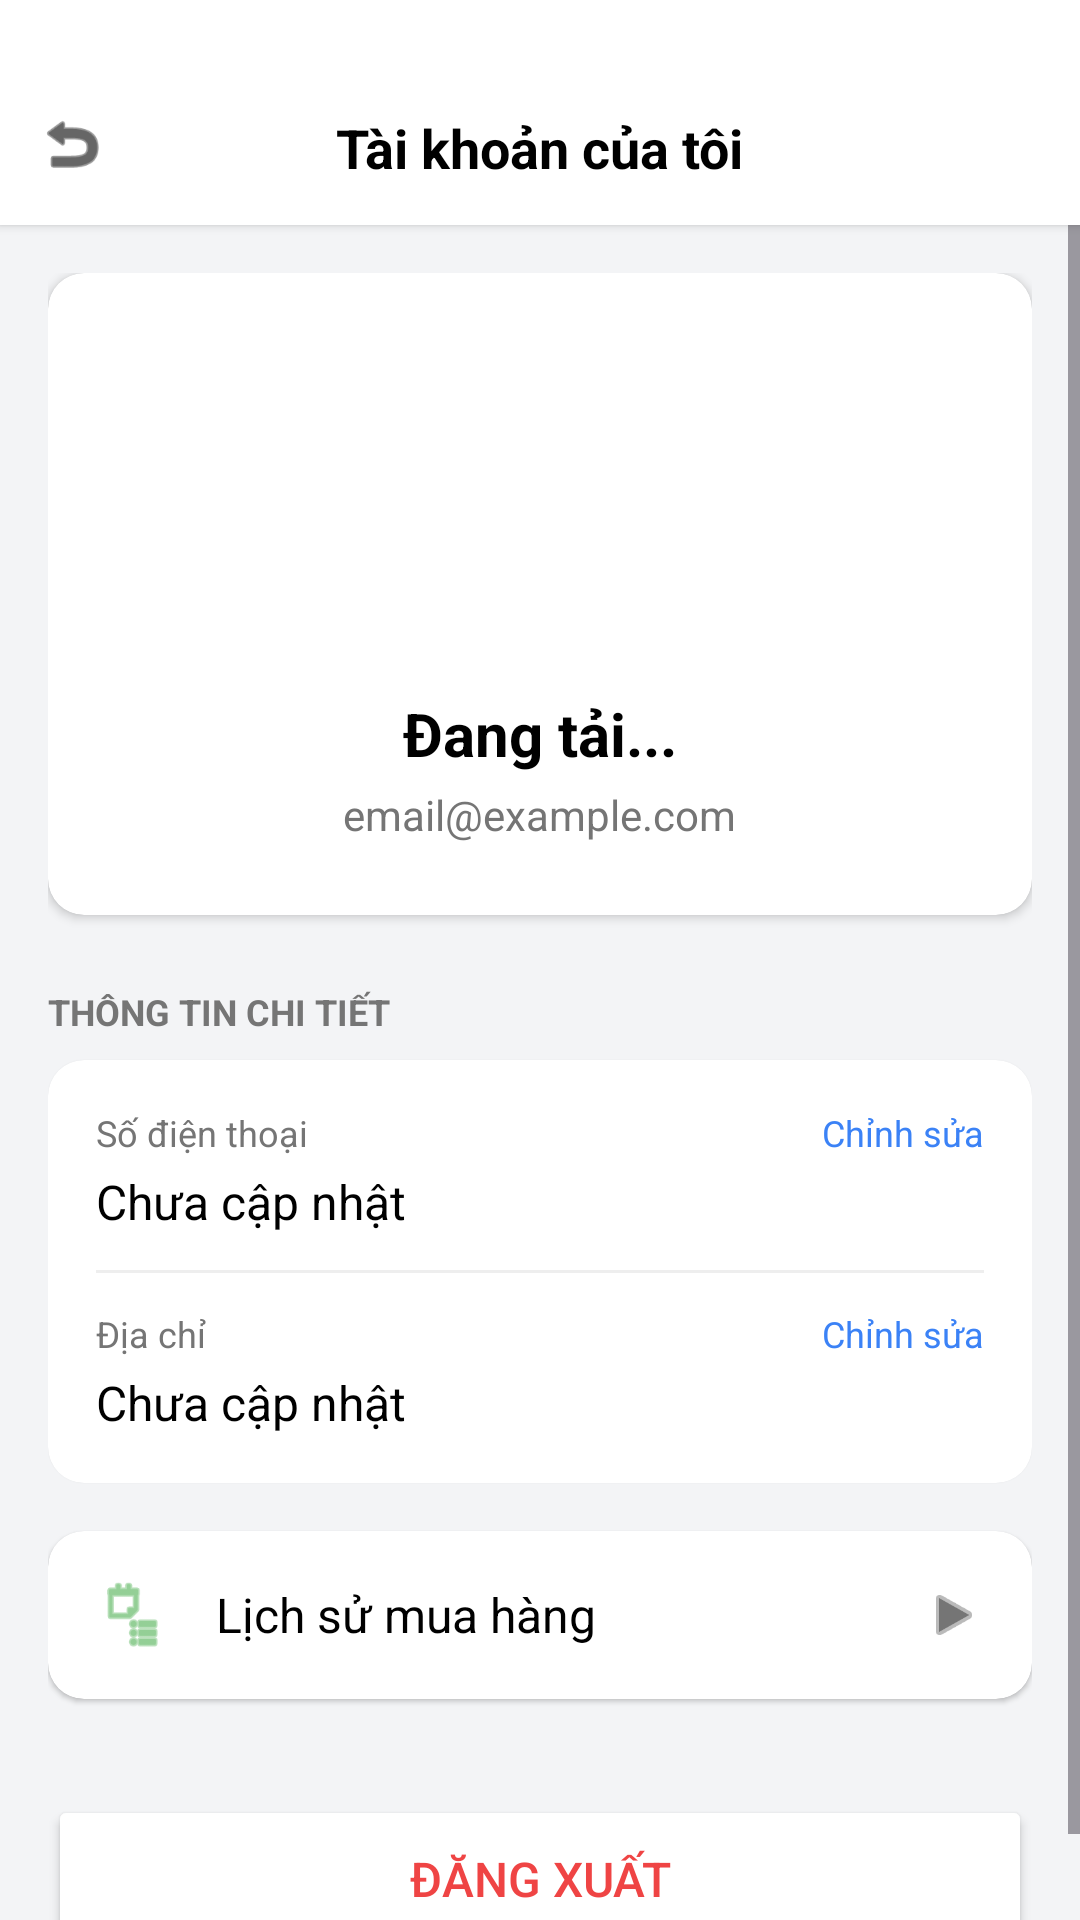

This screen was rendered from an Android layout file. Write that file and the resources it references.
<!-- AndroidManifest.xml: application theme Theme.GanhRauFarm -->
<!-- res/layout/activity_account.xml -->
<?xml version="1.0" encoding="utf-8"?>
<LinearLayout xmlns:android="http://schemas.android.com/apk/res/android"
    xmlns:app="http://schemas.android.com/apk/res-auto"
    android:layout_width="match_parent"
    android:layout_height="match_parent"
    android:background="#F3F4F6"
    android:orientation="vertical">

    
    <RelativeLayout
        android:layout_width="match_parent"
        android:layout_height="75dp"
        android:background="@color/white"
        android:elevation="2dp">

        <ImageView
            android:id="@+id/btnBack"
            android:layout_width="48dp"
            android:layout_height="48dp"
            android:layout_marginTop="24dp"
            android:padding="12dp"
            app:srcCompat="@android:drawable/ic_menu_revert"
            app:tint="@color/black" />

        <TextView
            android:layout_width="wrap_content"
            android:layout_height="wrap_content"
            android:layout_centerHorizontal="true"
            android:layout_marginTop="37dp"
            android:text="Tài khoản của tôi"
            android:textColor="@color/black"
            android:textSize="18sp"
            android:textStyle="bold" />
    </RelativeLayout>

    <ScrollView
        android:layout_width="match_parent"
        android:layout_height="match_parent">

        <LinearLayout
            android:layout_width="match_parent"
            android:layout_height="wrap_content"
            android:orientation="vertical"
            android:padding="16dp">

            
            <androidx.cardview.widget.CardView
                android:layout_width="match_parent"
                android:layout_height="wrap_content"
                app:cardCornerRadius="12dp"
                app:cardElevation="2dp">

                <LinearLayout
                    android:layout_width="match_parent"
                    android:layout_height="wrap_content"
                    android:gravity="center"
                    android:orientation="vertical"
                    android:padding="24dp">

                    <androidx.cardview.widget.CardView
                        android:layout_width="100dp"
                        android:layout_height="100dp"
                        app:cardCornerRadius="50dp"
                        app:cardElevation="0dp">

                        <ImageView
                            android:id="@+id/ivAvatarLarge"
                            android:layout_width="match_parent"
                            android:layout_height="match_parent"
                            android:scaleType="centerCrop"
                            app:srcCompat="@drawable/avatar" />
                    </androidx.cardview.widget.CardView>

                    <TextView
                        android:id="@+id/tvUserName"
                        android:layout_width="wrap_content"
                        android:layout_height="wrap_content"
                        android:layout_marginTop="16dp"
                        android:text="Đang tải..."
                        android:textColor="@color/black"
                        android:textSize="20sp"
                        android:textStyle="bold" />

                    <TextView
                        android:id="@+id/tvUserEmail"
                        android:layout_width="wrap_content"
                        android:layout_height="wrap_content"
                        android:layout_marginTop="4dp"
                        android:text="email@example.com"
                        android:textColor="@color/nav_inactive"
                        android:textSize="14sp" />
                </LinearLayout>
            </androidx.cardview.widget.CardView>

            
            <TextView
                android:layout_width="wrap_content"
                android:layout_height="wrap_content"
                android:layout_marginTop="24dp"
                android:layout_marginBottom="8dp"
                android:text="THÔNG TIN CHI TIẾT"
                android:textColor="@color/nav_inactive"
                android:textSize="12sp"
                android:textStyle="bold" />

            <androidx.cardview.widget.CardView
                android:layout_width="match_parent"
                android:layout_height="wrap_content"
                app:cardCornerRadius="12dp"
                app:cardElevation="1dp">

                <LinearLayout
                    android:layout_width="match_parent"
                    android:layout_height="wrap_content"
                    android:orientation="vertical"
                    android:padding="16dp">

                    <RelativeLayout
                        android:layout_width="match_parent"
                        android:layout_height="wrap_content">
                        <TextView
                            android:layout_width="wrap_content"
                            android:layout_height="wrap_content"
                            android:text="Số điện thoại"
                            android:textColor="@color/nav_inactive"
                            android:textSize="12sp" />
                        <TextView
                            android:id="@+id/btnEditPhone"
                            android:layout_width="wrap_content"
                            android:layout_height="wrap_content"
                            android:layout_alignParentEnd="true"
                            android:text="Chỉnh sửa"
                            android:textColor="#3B82F6"
                            android:textSize="12sp" />
                    </RelativeLayout>

                    <TextView
                        android:id="@+id/tvUserPhone"
                        android:layout_width="match_parent"
                        android:layout_height="wrap_content"
                        android:layout_marginTop="4dp"
                        android:text="Chưa cập nhật"
                        android:textColor="@color/black"
                        android:textSize="16sp" />

                    <View
                        android:layout_width="match_parent"
                        android:layout_height="1dp"
                        android:layout_marginTop="12dp"
                        android:layout_marginBottom="12dp"
                        android:background="#EEEEEE" />

                    <RelativeLayout
                        android:layout_width="match_parent"
                        android:layout_height="wrap_content">
                        <TextView
                            android:layout_width="wrap_content"
                            android:layout_height="wrap_content"
                            android:text="Địa chỉ"
                            android:textColor="@color/nav_inactive"
                            android:textSize="12sp" />
                        <TextView
                            android:id="@+id/btnEditAddress"
                            android:layout_width="wrap_content"
                            android:layout_height="wrap_content"
                            android:layout_alignParentEnd="true"
                            android:text="Chỉnh sửa"
                            android:textColor="#3B82F6"
                            android:textSize="12sp" />
                    </RelativeLayout>

                    <TextView
                        android:id="@+id/tvUserAddress"
                        android:layout_width="match_parent"
                        android:layout_height="wrap_content"
                        android:layout_marginTop="4dp"
                        android:text="Chưa cập nhật"
                        android:textColor="@color/black"
                        android:textSize="16sp" />

                </LinearLayout>
            </androidx.cardview.widget.CardView>

            
            <androidx.cardview.widget.CardView
                android:id="@+id/cardOrderHistory"
                android:layout_width="match_parent"
                android:layout_height="wrap_content"
                android:layout_marginTop="16dp"
                android:clickable="true"
                android:focusable="true"
                android:foreground="?attr/selectableItemBackground"
                app:cardCornerRadius="12dp"
                app:cardElevation="1dp">

                <RelativeLayout
                    android:layout_width="match_parent"
                    android:layout_height="wrap_content"
                    android:padding="16dp">

                    <ImageView
                        android:id="@+id/ivOrderIcon"
                        android:layout_width="24dp"
                        android:layout_height="24dp"
                        android:layout_centerVertical="true"
                        app:srcCompat="@android:drawable/ic_menu_agenda"
                        app:tint="#4CAF50" />

                    <TextView
                        android:layout_width="wrap_content"
                        android:layout_height="wrap_content"
                        android:layout_centerVertical="true"
                        android:layout_marginStart="16dp"
                        android:layout_toEndOf="@id/ivOrderIcon"
                        android:text="Lịch sử mua hàng"
                        android:textColor="@color/black"
                        android:textSize="16sp" />

                    <ImageView
                        android:layout_width="20dp"
                        android:layout_height="20dp"
                        android:layout_alignParentEnd="true"
                        android:layout_centerVertical="true"
                        app:srcCompat="@android:drawable/ic_media_play"
                        app:tint="@color/nav_inactive" />
                </RelativeLayout>
            </androidx.cardview.widget.CardView>

            <Button
                android:id="@+id/btnLogout"
                android:layout_width="match_parent"
                android:layout_height="56dp"
                android:layout_marginTop="32dp"
                android:backgroundTint="@color/white"
                android:text="Đăng xuất"
                android:textColor="#EF4444"
                android:textSize="16sp"
                app:cornerRadius="12dp"
                app:strokeColor="#EF4444"
                app:strokeWidth="1dp" />

        </LinearLayout>
    </ScrollView>

</LinearLayout>
<!-- resources referenced by this layout -->
<resources>
  <color name="black">#FF000000</color>
  <color name="nav_inactive">#757575</color>
  <color name="white">#FFFFFFFF</color>
  <style name="Theme.GanhRauFarm" parent="Base.Theme.GanhRauFarm" />
  <style name="Base.Theme.GanhRauFarm" parent="Theme.Material3.DayNight.NoActionBar">
          
          
      </style>
</resources>
